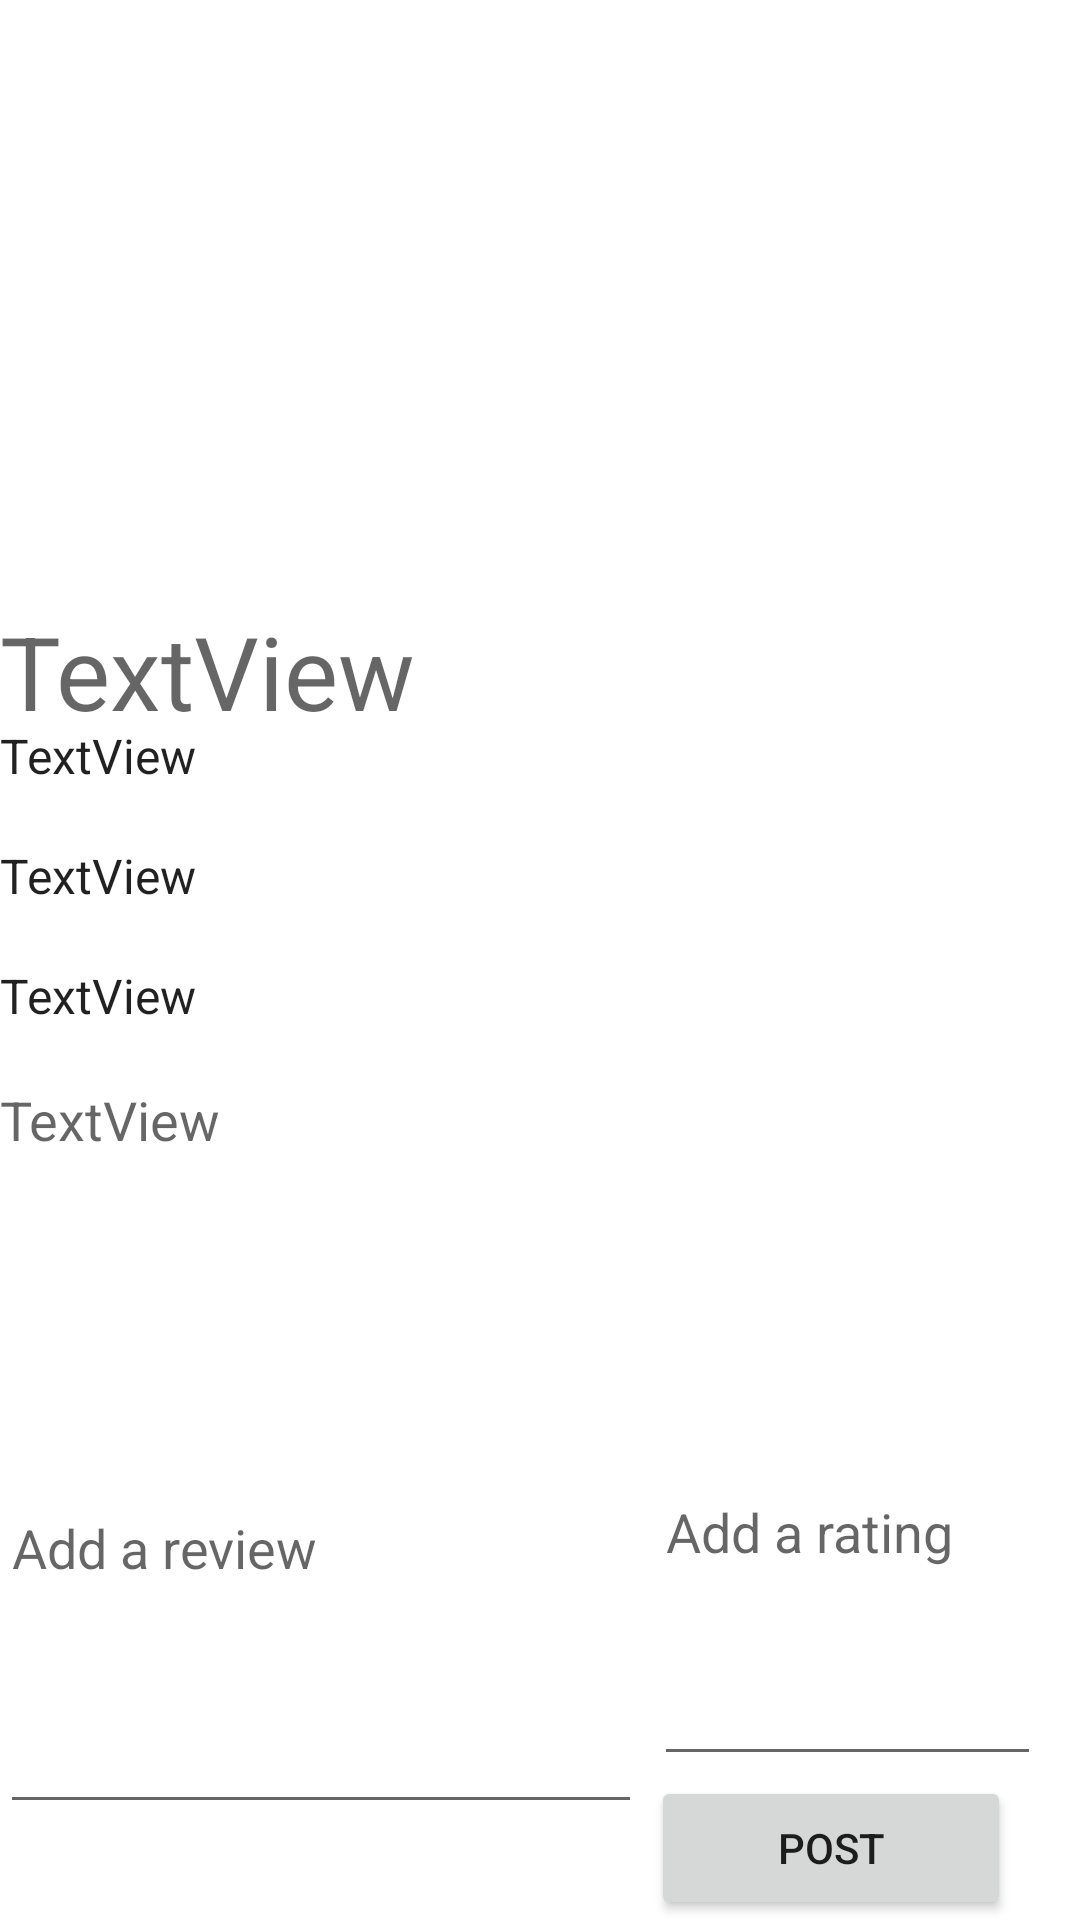

Android layout source for this screen:
<!-- AndroidManifest.xml: fallback theme Theme.MaterialComponents.DayNight.NoActionBar -->
<!-- res/layout/activity_details.xml -->
<?xml version="1.0" encoding="utf-8"?>
<RelativeLayout xmlns:android="http://schemas.android.com/apk/res/android"
    xmlns:tools="http://schemas.android.com/tools"
    android:layout_width="match_parent"
    android:layout_height="match_parent">

    <LinearLayout xmlns:android="http://schemas.android.com/apk/res/android"
        android:id="@+id/linearLayout"
        android:layout_width="match_parent"
        android:layout_height="220dp"
        android:layout_marginTop="201dp"
        android:orientation="vertical">

        <TextView
            android:id="@+id/textView1"
            android:layout_width="match_parent"
            android:layout_height="40dp"
            android:text="TextView"
            android:textAppearance="@style/TextAppearance.AppCompat.Display1"
            android:visibility="visible" />

        <TextView
            android:id="@+id/textView2"
            android:layout_width="match_parent"
            android:layout_height="40dp"
            android:text="TextView"
            android:textAppearance="@style/TextAppearance.AppCompat.Light.SearchResult.Subtitle" />

        <TextView
            android:id="@+id/textView3"
            android:layout_width="match_parent"
            android:layout_height="40dp"
            android:text="TextView"
            android:textAppearance="@style/TextAppearance.AppCompat.Light.SearchResult.Subtitle" />

        <TextView
            android:id="@+id/textView4"
            android:layout_width="match_parent"
            android:layout_height="40dp"
            android:text="TextView"
            android:textAppearance="@style/TextAppearance.AppCompat.Light.SearchResult.Subtitle" />

        <TextView
            android:id="@+id/textView5"
            android:layout_width="match_parent"
            android:layout_height="60dp"
            android:text="TextView"
            android:textAppearance="@style/TextAppearance.AppCompat.Medium" />
    </LinearLayout>

    <ImageView
        android:id="@+id/logo"
        android:layout_width="match_parent"
        android:layout_height="200dp"
        android:layout_alignParentTop="true"
        android:layout_alignParentEnd="true"
        android:layout_alignParentRight="true"
        android:layout_marginTop="0dp"
        android:layout_marginEnd="0dp"
        android:layout_marginRight="0dp">

    </ImageView>

    <EditText
        android:id="@+id/reviewtext"
        android:layout_width="214dp"
        android:layout_height="58dp"
        android:layout_below="@+id/logo"
        android:layout_alignParentBottom="true"
        android:layout_marginTop="221dp"
        android:layout_marginBottom="32dp"
        android:hint="Add a review"
        android:inputType="text" />

    <EditText
        android:id="@+id/ratingtext"
        android:layout_width="129dp"
        android:layout_height="37dp"
        android:layout_below="@+id/logo"
        android:layout_alignParentBottom="true"
        android:layout_marginStart="4dp"
        android:layout_marginLeft="4dp"
        android:layout_marginTop="226dp"
        android:layout_marginBottom="48dp"
        android:layout_toEndOf="@+id/reviewtext"
        android:layout_toRightOf="@+id/reviewtext"
        android:hint="Add a rating"
        android:inputType="text" />

    <Button
        android:id="@+id/buttonpost"
        android:layout_width="match_parent"
        android:layout_height="wrap_content"
        android:layout_alignEnd="@+id/logo"
        android:layout_alignRight="@+id/logo"
        android:layout_alignParentBottom="true"
        android:layout_marginStart="3dp"
        android:layout_marginLeft="3dp"
        android:layout_marginEnd="23dp"
        android:layout_marginRight="23dp"
        android:layout_marginBottom="0dp"
        android:layout_toEndOf="@+id/reviewtext"
        android:layout_toRightOf="@+id/reviewtext"
        android:text="Post" />

</RelativeLayout>
<!-- resources referenced by this layout -->
<resources>

</resources>
